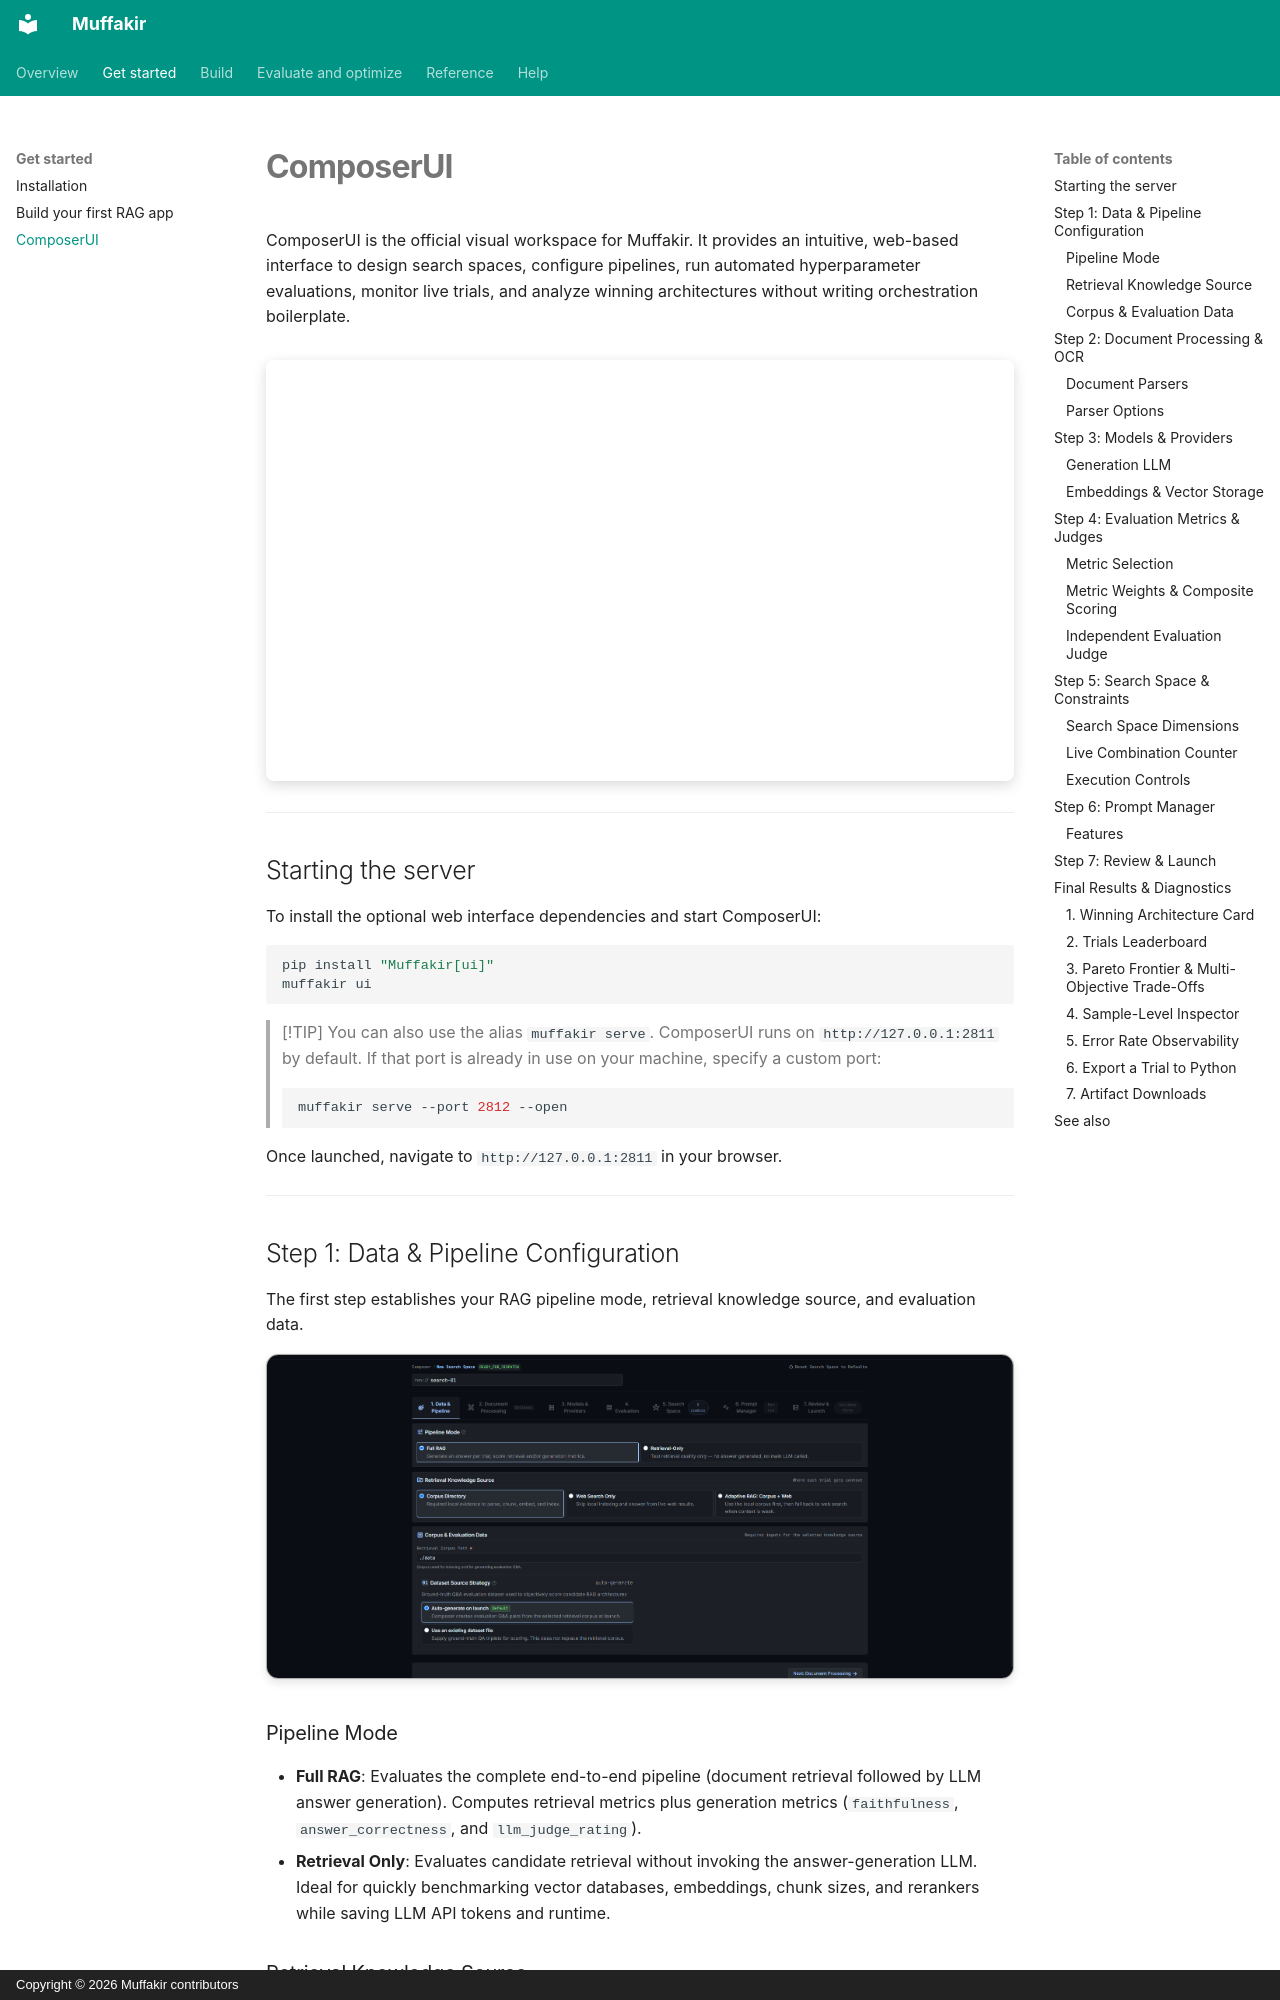

repository: Mohamed28112003/Muffakir · page: getting-started/composer-ui/index.html · generator: mkdocs · copyright: Copyright © 2026 Muffakir contributors

# ComposerUI

ComposerUI is the official visual workspace for Muffakir. It provides an intuitive,
web-based interface to design search spaces, configure pipelines, run automated
hyperparameter evaluations, monitor live trials, and analyze winning architectures without
writing orchestration boilerplate.

<div style="position: relative; width: 100%; padding-bottom: 56.25%; margin: 1.5rem 0; border-radius: 8px; overflow: hidden; box-shadow: 0 4px 14px rgba(0,0,0,0.15);">
  <iframe 
    src="https://www.youtube-nocookie.com/embed/SOXkpL4Q9PE" 
    title="Muffakir & ComposerUI Video Walkthrough" 
    style="position: absolute; top: 0; left: 0; width: 100%; height: 100%; border: 0;" 
    allow="accelerometer; autoplay; clipboard-write; encrypted-media; gyroscope; picture-in-picture; web-share" 
    allowfullscreen>
  </iframe>
</div>

---

## Starting the server

To install the optional web interface dependencies and start ComposerUI:

```bash
pip install "Muffakir[ui]"
muffakir ui
```

> [!TIP]
> You can also use the alias `muffakir serve`. ComposerUI runs on `http://127.0.0.1:2811` by default.
> If that port is already in use on your machine, specify a custom port:
> ```bash
> muffakir serve --port 2812 --open
> ```

Once launched, navigate to `http://127.0.0.1:2811` in your browser.

---

## Step 1: Data & Pipeline Configuration

The first step establishes your RAG pipeline mode, retrieval knowledge source, and evaluation data.

![1. Data and Pipeline Configuration](../assets/screenshots/composer-ui-data-pipeline.png){ .screenshot }

### Pipeline Mode

- **Full RAG**: Evaluates the complete end-to-end pipeline (document retrieval followed by LLM answer generation). Computes retrieval metrics plus generation metrics (`faithfulness`, `answer_correctness`, and `llm_judge_rating`).
- **Retrieval Only**: Evaluates candidate retrieval without invoking the answer-generation LLM. Ideal for quickly benchmarking vector databases, embeddings, chunk sizes, and rerankers while saving LLM API tokens and runtime.
